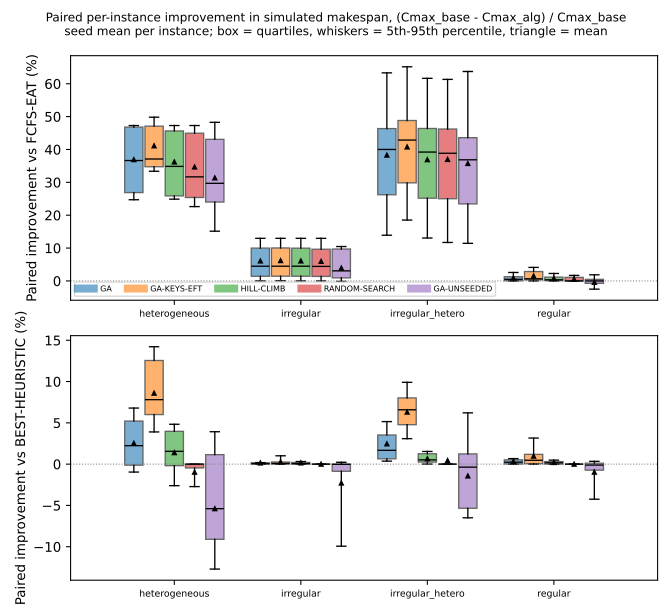

Source data for this figure (header and first rows):
Baseline, Group, Algorithm, median, q25, q75, mean, count
BEST-HEURISTIC, heterogeneous, GA, 0.02233, -0.001251, 0.05216, 0.02529, 12
BEST-HEURISTIC, heterogeneous, GA-KEYS-EFT, 0.07805, 0.06003, 0.1255, 0.08595, 12
BEST-HEURISTIC, heterogeneous, GA-UNSEEDED, -0.05396, -0.09103, 0.01147, -0.05392, 12
BEST-HEURISTIC, heterogeneous, HILL-CLIMB, 0.01552, -0.001873, 0.03973, 0.01398, 12
BEST-HEURISTIC, heterogeneous, RANDOM-SEARCH, 0.0, -0.004616, 0.0, -0.00972, 12
BEST-HEURISTIC, irregular, GA, 0.0006846, 0.0, 0.001501, 0.001463, 12
BEST-HEURISTIC, irregular, GA-KEYS-EFT, 0.0008483, 0.0, 0.002548, 0.00269, 12
BEST-HEURISTIC, irregular, GA-UNSEEDED, -0.0002201, -0.008642, 1.2893903207033562e-05, -0.02287, 12
BEST-HEURISTIC, irregular, HILL-CLIMB, 0.0006114, 0.0, 0.002007, 0.001545, 12
BEST-HEURISTIC, irregular, RANDOM-SEARCH, 0.0, 0.0, 0.0, 0.0, 12
BEST-HEURISTIC, irregular_hetero, GA, 0.01674, 0.006449, 0.03527, 0.02459, 12
BEST-HEURISTIC, irregular_hetero, GA-KEYS-EFT, 0.06577, 0.04776, 0.08017, 0.06301, 12
BEST-HEURISTIC, irregular_hetero, GA-UNSEEDED, -0.003621, -0.05342, 0.01238, -0.01431, 12
BEST-HEURISTIC, irregular_hetero, HILL-CLIMB, 0.005137, 0.002525, 0.01256, 0.006541, 12
BEST-HEURISTIC, irregular_hetero, RANDOM-SEARCH, 0.0, 0.0, 0.0, 0.004369, 12
BEST-HEURISTIC, regular, GA, 0.002337, 0.0001586, 0.005213, 0.003337, 12
BEST-HEURISTIC, regular, GA-KEYS-EFT, 0.004665, 0.0005339, 0.01182, 0.009696, 12
BEST-HEURISTIC, regular, GA-UNSEEDED, -0.001119, -0.007273, 0.001146, -0.009725, 12
BEST-HEURISTIC, regular, HILL-CLIMB, 0.001605, 4.131498780002324e-05, 0.003071, 0.001984, 12
BEST-HEURISTIC, regular, RANDOM-SEARCH, 0.0, 0.0, 0.0, 0.0, 12
FCFS-EAT, heterogeneous, GA, 0.3664, 0.2688, 0.4681, 0.3692, 12
FCFS-EAT, heterogeneous, GA-KEYS-EFT, 0.371, 0.3475, 0.471, 0.4112, 12
FCFS-EAT, heterogeneous, GA-UNSEEDED, 0.2969, 0.2401, 0.4309, 0.3137, 12
FCFS-EAT, heterogeneous, HILL-CLIMB, 0.3485, 0.2588, 0.4564, 0.3621, 12
FCFS-EAT, heterogeneous, RANDOM-SEARCH, 0.3166, 0.2539, 0.4495, 0.3469, 12
FCFS-EAT, irregular, GA, 0.04476, 0.01419, 0.09986, 0.06085, 12
FCFS-EAT, irregular, GA-KEYS-EFT, 0.04479, 0.01445, 0.1003, 0.06189, 12
FCFS-EAT, irregular, GA-UNSEEDED, 0.03063, 0.009253, 0.09704, 0.03923, 12
FCFS-EAT, irregular, HILL-CLIMB, 0.04471, 0.0143, 0.09964, 0.06092, 12
FCFS-EAT, irregular, RANDOM-SEARCH, 0.04417, 0.01371, 0.09637, 0.05953, 12
FCFS-EAT, irregular_hetero, GA, 0.4, 0.2622, 0.4636, 0.383, 12
FCFS-EAT, irregular_hetero, GA-KEYS-EFT, 0.4286, 0.2985, 0.4882, 0.4078, 12
FCFS-EAT, irregular_hetero, GA-UNSEEDED, 0.3686, 0.2344, 0.436, 0.3574, 12
FCFS-EAT, irregular_hetero, HILL-CLIMB, 0.3921, 0.2518, 0.4639, 0.369, 12
FCFS-EAT, irregular_hetero, RANDOM-SEARCH, 0.3884, 0.2502, 0.4622, 0.3698, 12
FCFS-EAT, regular, GA, 0.004849, 0.0005636, 0.01282, 0.008925, 12
FCFS-EAT, regular, GA-KEYS-EFT, 0.006367, 0.003217, 0.02854, 0.01523, 12
FCFS-EAT, regular, GA-UNSEEDED, 0.0, -0.007273, 0.004753, -0.004054, 12
FCFS-EAT, regular, HILL-CLIMB, 0.003351, 0.0008897, 0.01151, 0.007588, 12
FCFS-EAT, regular, RANDOM-SEARCH, 0.0, 0.0, 0.01086, 0.005615, 12
